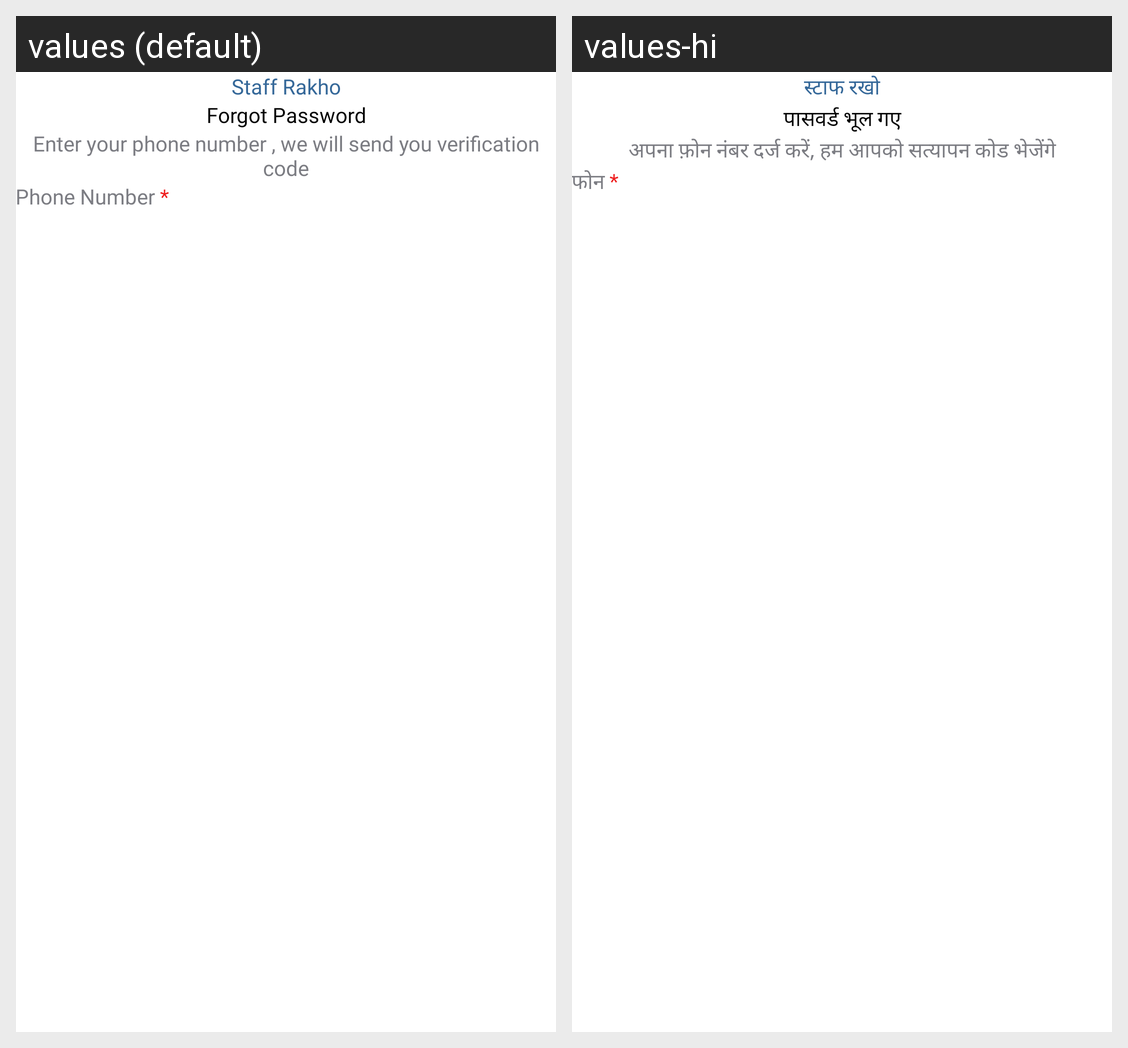

Translations of the strings shown on this Android screen, per locale in the grid:
Android screen res/layout/fragment_forget_password.xml rendered under 2 locales, left to right: values (default), values-hi. Device: Nexus 5 (rendered at 1080×1920; each locale shown at half size, 540×960, under a caption strip naming it); theme Theme.StaffRakho.
Strings drawn on this screen, with the default value and each locale's value (text and hints the layout hard-codes, and strings that could not be matched under every locale, appear in the picture but are not listed):

app_name
  values: Staff Rakho
  values-hi: स्टाफ रखो

forgot_password1
  values: Forgot Password
  values-hi: पासवर्ड भूल गए

enter_your_phone_number_we_will_send_you_verification_code
  values: Enter your phone number , we will send you verification code
  values-hi: अपना फ़ोन नंबर दर्ज करें, हम आपको सत्यापन कोड भेजेंगे

phone
  values: Phone Number *
  values-hi: फोन *
